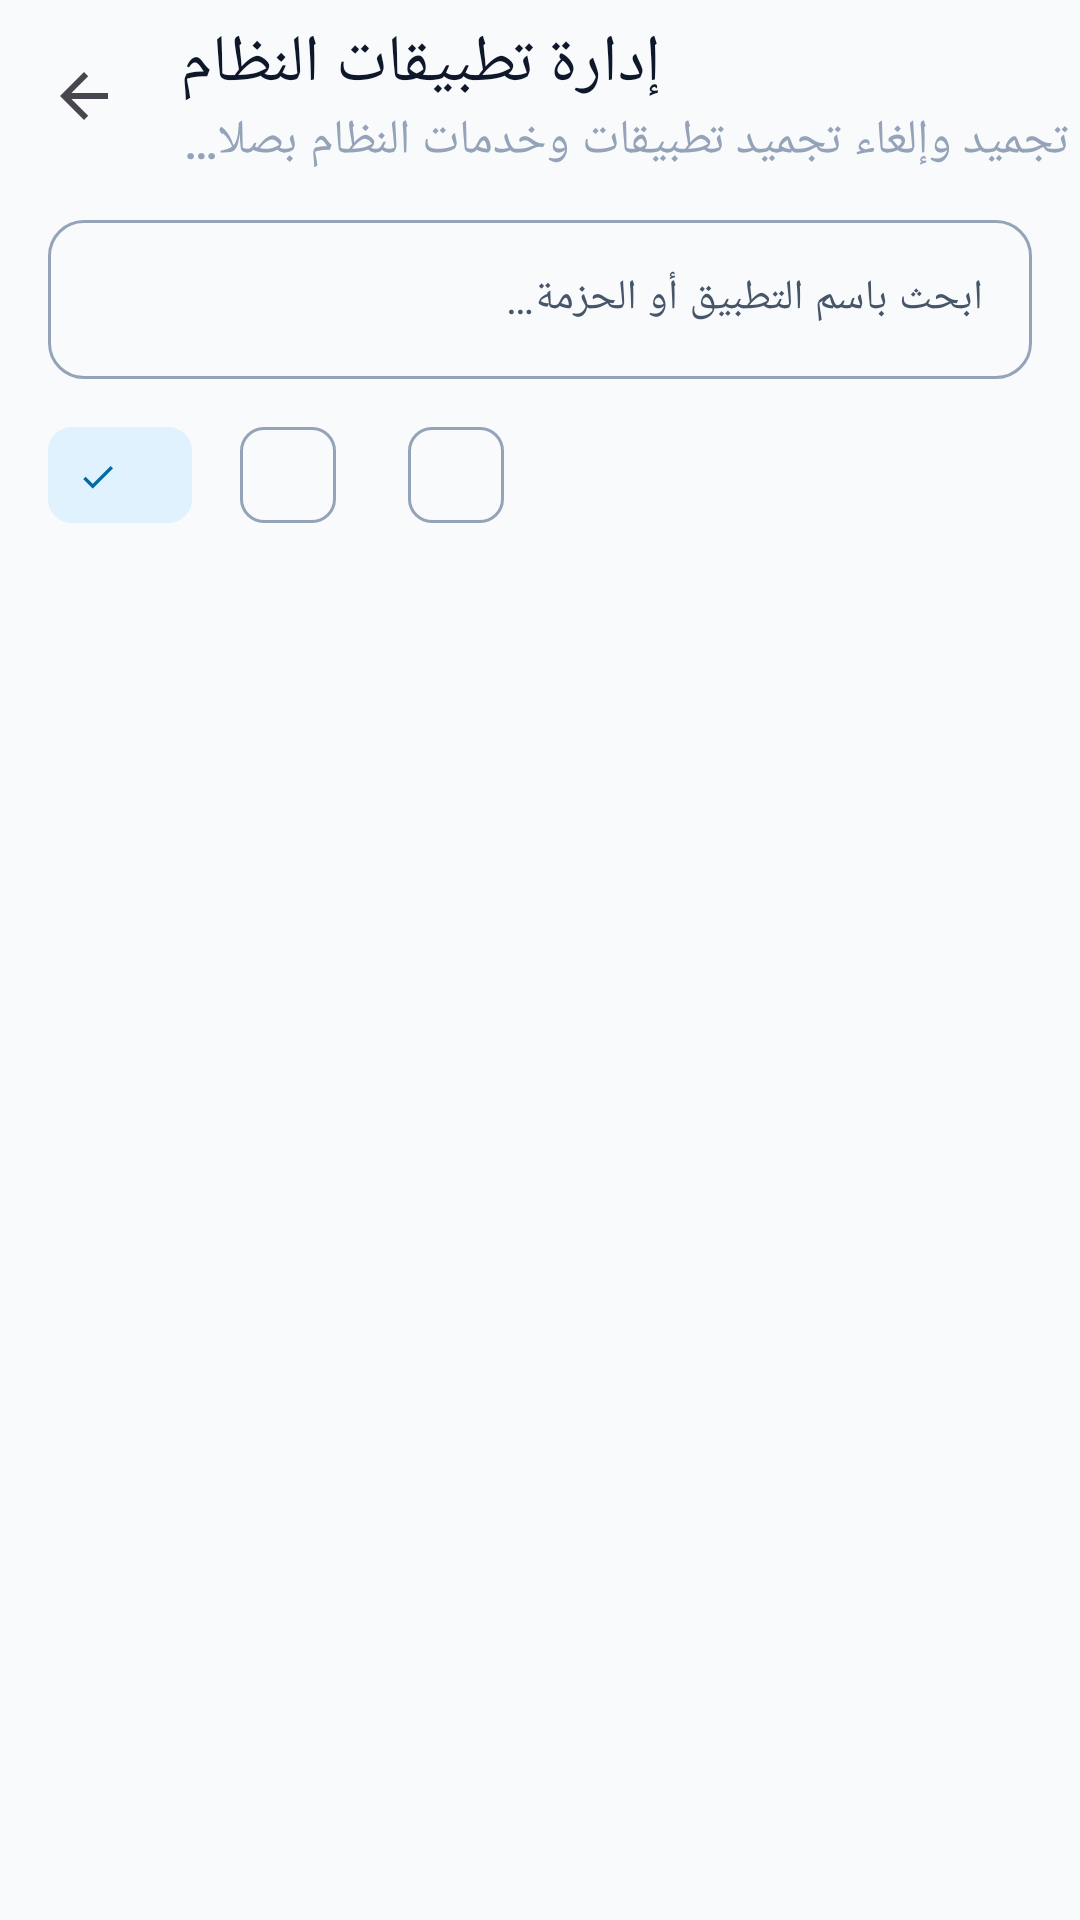

Here is an Android app screen rendered from its layout file. Give the layout XML and the strings, colors and styles it references.
<!-- AndroidManifest.xml: activity theme Theme.Antiporn -->
<!-- res/layout/activity_system_apps_manager.xml -->
<?xml version="1.0" encoding="utf-8"?>
<LinearLayout xmlns:android="http://schemas.android.com/apk/res/android"
    xmlns:app="http://schemas.android.com/apk/res-auto"
    xmlns:tools="http://schemas.android.com/tools"
    android:id="@+id/layoutRootSystemAppsManager"
    android:layout_width="match_parent"
    android:layout_height="match_parent"
    android:orientation="vertical">

    <com.google.android.material.appbar.MaterialToolbar
        android:id="@+id/toolbarSystemAppsManager"
        android:layout_width="match_parent"
        android:layout_height="wrap_content"
        android:minHeight="?attr/actionBarSize"
        app:navigationContentDescription="@string/btn_back"
        app:navigationIcon="?attr/homeAsUpIndicator"
        app:title="@string/title_system_apps_manager"
        app:subtitle="@string/subtitle_system_apps_manager"
        app:titleTextColor="?attr/colorOnSurface"
        app:subtitleTextColor="?attr/colorOutline" />

    <androidx.coordinatorlayout.widget.CoordinatorLayout
        android:layout_width="match_parent"
        android:layout_height="0dp"
        android:layout_weight="1">

        <com.google.android.material.appbar.AppBarLayout
            android:layout_width="match_parent"
            android:layout_height="wrap_content"
            android:background="@android:color/transparent"
            app:elevation="0dp">

            <LinearLayout
                android:layout_width="match_parent"
                android:layout_height="wrap_content"
                android:orientation="vertical"
                app:layout_scrollFlags="scroll|enterAlways|snap">

                <com.google.android.material.textfield.TextInputLayout
                    android:id="@+id/tilSearchSystemApps"
                    style="@style/Widget.Material3.TextInputLayout.OutlinedBox"
                    android:layout_width="match_parent"
                    android:layout_height="wrap_content"
                    android:layout_marginHorizontal="16dp"
                    android:layout_marginTop="4dp"
                    android:layout_marginBottom="8dp"
                    android:hint="@string/search_apps_hint"
                    app:boxCornerRadiusBottomEnd="12dp"
                    app:boxCornerRadiusBottomStart="12dp"
                    app:boxCornerRadiusTopEnd="12dp"
                    app:boxCornerRadiusTopStart="12dp"
                    app:endIconMode="clear_text">

                    <com.google.android.material.textfield.TextInputEditText
                        android:id="@+id/etSearchSystemApps"
                        android:layout_width="match_parent"
                        android:layout_height="wrap_content"
                        android:inputType="text"
                        android:maxLines="1"
                        android:singleLine="true"
                        android:textSize="14sp" />
                </com.google.android.material.textfield.TextInputLayout>

                <HorizontalScrollView
                    android:layout_width="match_parent"
                    android:layout_height="wrap_content"
                    android:clipToPadding="false"
                    android:paddingHorizontal="16dp"
                    android:paddingBottom="8dp"
                    android:scrollbars="none">

                    <com.google.android.material.chip.ChipGroup
                        android:id="@+id/chipGroupFilterSystemApps"
                        android:layout_width="wrap_content"
                        android:layout_height="wrap_content"
                        app:singleLine="true"
                        app:singleSelection="true">

                        <com.google.android.material.chip.Chip
                            android:id="@+id/chipFilterAll"
                            style="@style/Widget.Material3.Chip.Filter"
                            android:layout_width="wrap_content"
                            android:layout_height="wrap_content"
                            android:checked="true"
                            tools:text="@string/chip_filter_all" />

                        <com.google.android.material.chip.Chip
                            android:id="@+id/chipFilterSystem"
                            style="@style/Widget.Material3.Chip.Filter"
                            android:layout_width="wrap_content"
                            android:layout_height="wrap_content"
                            tools:text="@string/chip_filter_system" />

                        <com.google.android.material.chip.Chip
                            android:id="@+id/chipFilterFrozen"
                            style="@style/Widget.Material3.Chip.Filter"
                            android:layout_width="wrap_content"
                            android:layout_height="wrap_content"
                            tools:text="@string/chip_filter_frozen" />

                    </com.google.android.material.chip.ChipGroup>
                </HorizontalScrollView>

            </LinearLayout>
        </com.google.android.material.appbar.AppBarLayout>

        <FrameLayout
            android:layout_width="match_parent"
            android:layout_height="match_parent"
            app:layout_behavior="@string/appbar_scrolling_view_behavior">

            <ProgressBar
                android:id="@+id/pbLoadingSystemApps"
                android:layout_width="wrap_content"
                android:layout_height="wrap_content"
                android:layout_gravity="center"
                android:visibility="gone"
                tools:visibility="visible" />

            <TextView
                android:id="@+id/tvEmptySystemApps"
                android:layout_width="wrap_content"
                android:layout_height="wrap_content"
                android:layout_gravity="center"
                android:gravity="center"
                android:padding="24dp"
                android:text="@string/empty_apps_search"
                android:textColor="?attr/colorOutline"
                android:textSize="14sp"
                android:visibility="gone" />

            <androidx.recyclerview.widget.RecyclerView
                android:id="@+id/rvSystemAppsList"
                android:layout_width="match_parent"
                android:layout_height="match_parent"
                android:clipToPadding="false"
                android:paddingBottom="16dp" />

        </FrameLayout>

    </androidx.coordinatorlayout.widget.CoordinatorLayout>

</LinearLayout>
<!-- resources referenced by this layout -->
<resources>
  <string name="btn_back">رجوع</string>
  <string name="chip_filter_all">الكل (%1$d)</string>
  <string name="chip_filter_frozen">المجمّدة (%1$d)</string>
  <string name="chip_filter_system">تطبيقات النظام (%1$d)</string>
  <string name="empty_apps_search">لم يتم العثور على تطبيقات مطابقة للبحث</string>
  <string name="search_apps_hint">ابحث باسم التطبيق أو الحزمة…</string>
  <string name="subtitle_system_apps_manager">تجميد وإلغاء تجميد تطبيقات وخدمات النظام بصلاحيات مسؤول الجهاز</string>
  <string name="title_system_apps_manager">إدارة تطبيقات النظام</string>
  <style name="Theme.Antiporn" parent="Theme.Material3.DayNight.NoActionBar">
          
          <item name="colorPrimary">@color/md_theme_light_primary</item>
          <item name="colorOnPrimary">@color/md_theme_light_onPrimary</item>
          <item name="colorPrimaryContainer">@color/md_theme_light_primaryContainer</item>
          <item name="colorOnPrimaryContainer">@color/md_theme_light_onPrimaryContainer</item>
  
          
          <item name="colorSecondary">@color/md_theme_light_secondary</item>
          <item name="colorOnSecondary">@color/md_theme_light_onSecondary</item>
          <item name="colorSecondaryContainer">@color/md_theme_light_secondaryContainer</item>
          <item name="colorOnSecondaryContainer">@color/md_theme_light_onSecondaryContainer</item>
  
          
          <item name="colorTertiary">@color/md_theme_light_tertiary</item>
  
          
          <item name="colorSurface">@color/md_theme_light_surface</item>
          <item name="colorOnSurface">@color/md_theme_light_onSurface</item>
          <item name="colorSurfaceVariant">@color/md_theme_light_surfaceVariant</item>
          <item name="colorOnSurfaceVariant">@color/md_theme_light_onSurfaceVariant</item>
          <item name="colorSurfaceContainer">@color/md_theme_light_surfaceContainer</item>
          <item name="colorSurfaceContainerHigh">@color/md_theme_light_surfaceContainerHigh</item>
          <item name="colorOutline">@color/md_theme_light_outline</item>
          <item name="colorOutlineVariant">@color/md_theme_light_outlineVariant</item>
  
          <item name="android:windowBackground">@color/md_theme_light_surface</item>
  
          
          <item name="materialAlertDialogTheme">@style/ThemeOverlay.Material3.MaterialAlertDialog</item>
  
          
          <item name="android:statusBarColor">@android:color/transparent</item>
          <item name="android:navigationBarColor">@android:color/transparent</item>
          <item name="android:windowLightStatusBar">true</item>
          <item name="android:windowLightNavigationBar" tools:targetApi="o_mr1">true</item>
      </style>
  <color name="md_theme_light_primary">#FF0D9488</color>
  <color name="md_theme_light_onPrimary">#FFFFFFFF</color>
  <color name="md_theme_light_primaryContainer">#FFCCFBF1</color>
  <color name="md_theme_light_onPrimaryContainer">#FF115E59</color>
  <color name="md_theme_light_secondary">#FF0284C7</color>
  <color name="md_theme_light_onSecondary">#FFFFFFFF</color>
  <color name="md_theme_light_secondaryContainer">#FFE0F2FE</color>
  <color name="md_theme_light_onSecondaryContainer">#FF0369A1</color>
  <color name="md_theme_light_tertiary">#FFF59E0B</color>
  <color name="md_theme_light_surface">#FFF8FAFC</color>
  <color name="md_theme_light_onSurface">#FF0F172A</color>
  <color name="md_theme_light_surfaceVariant">#FFE2E8F0</color>
  <color name="md_theme_light_onSurfaceVariant">#FF475569</color>
  <color name="md_theme_light_surfaceContainer">#FFF1F5F9</color>
  <color name="md_theme_light_surfaceContainerHigh">#FFE2E8F0</color>
  <color name="md_theme_light_outline">#FF94A3B8</color>
  <color name="md_theme_light_outlineVariant">#FFE2E8F0</color>
</resources>
